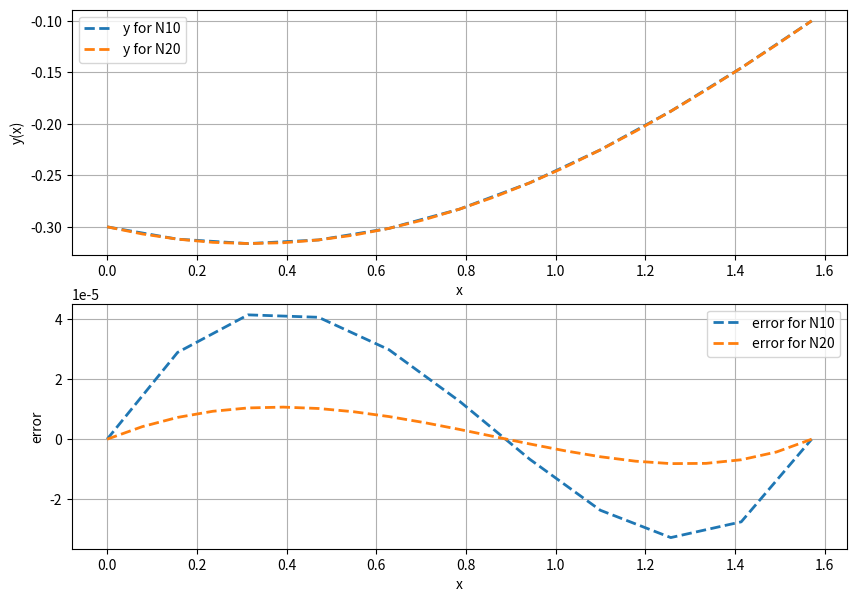

Source code (Python):
import numpy as np
def ode1(u, x):
    u1,u2 = u
    du =  [u2,u2+2*u1+np.cos(x)]
    return du

# parameters
x0 = 0
xn = np.pi/2
ya = -0.3
yb = -0.1
yexact = lambda x: -(np.sin(x)+3*np.cos(x))/10

Nvec = [10,20]

for N in Nvec:
    
    h = (xn-x0)/N
    x = np.linspace(x0,xn,N+1)
    
    # comoute the matrix a,b,c,d
    a = np.zeros(N-1)
    b = np.zeros(N-1)
    c = np.zeros(N-1) 
    d = np.zeros(N-1) 
    for i in range(N-1):
        a[i] = -(1+h/2)
        b[i] = -h**2*np.cos(x[i+1])
        c[i] = -(1-h/2)
        d[i] = 2+2*h**2       
        
    # comute A,b   
    A = np.zeros((N-1,N-1))
    for i in range(N-1):
        if i<N-2:
            A[i,i+1]=c[i]
        if i>0:
            A[i,i-1]=a[i]
        A[i,i] = d[i]
    for i in range(N-1):
        if i == 0:
            b[i] = b[i]-a[i]*ya
        if i==N-2:
            b[i] = b[i]-c[i]*yb
    
    # solve 
    y = np.linalg.solve(A,b)
    yfdm = np.concatenate(([ya,],y,[yb,]),axis= 0)
    yex = yexact(x)
    err = yex-yfdm
    
    # plt
    import matplotlib.pyplot as plt
    plt.figure(1,figsize=(10,7))
    plt.subplot(2,1,1)
    plt.plot(x, yfdm, '--',lw=2, label='y for N'+str(N))
    plt.xlabel('x')
    plt.ylabel('y(x)')
    plt.legend(loc='best')
    plt.subplot(2,1,2)
    plt.plot(x, err, '--',lw=2, label='error for N'+str(N))
    plt.xlabel('x')
    plt.ylabel('error')
    plt.legend(loc='best')
plt.subplot(2,1,1)
plt.grid()
plt.subplot(2,1,2)
plt.grid()
plt.savefig('p3.png')
plt.show()
